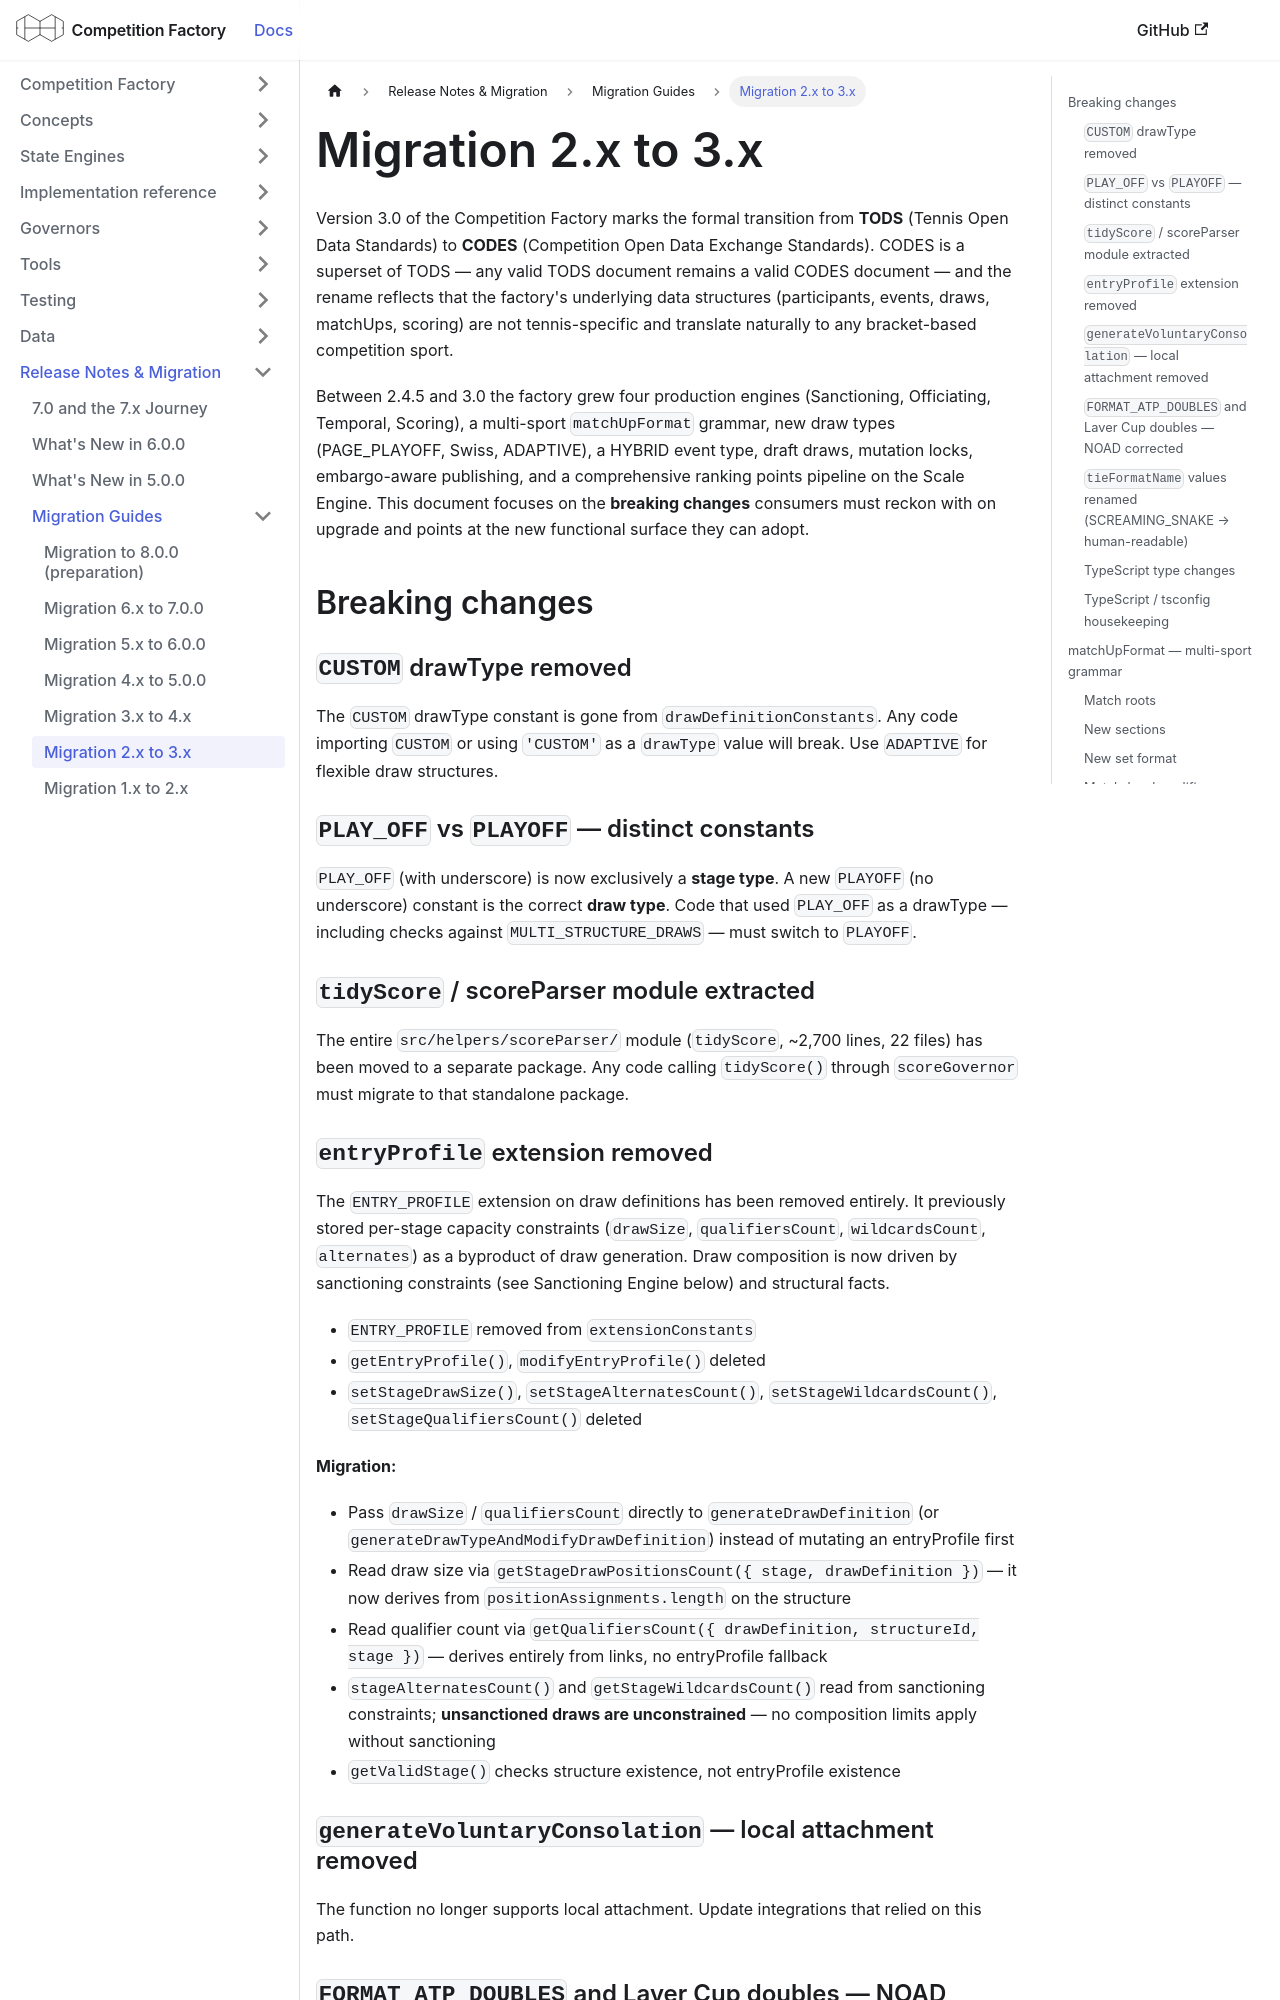

repository: CourtHive/competition-factory · page: docs/migration-3.0.0/index.html · generator: docusaurus

---
title: Migration 2.x to 3.x
---

Version 3.0 of the Competition Factory marks the formal transition from **TODS** (Tennis Open Data Standards) to **CODES** (Competition Open Data Exchange Standards). CODES is a superset of TODS — any valid TODS document remains a valid CODES document — and the rename reflects that the factory's underlying data structures (participants, events, draws, matchUps, scoring) are not tennis-specific and translate naturally to any bracket-based competition sport.

Between 2.4.5 and 3.0 the factory grew four production engines (Sanctioning, Officiating, Temporal, Scoring), a multi-sport `matchUpFormat` grammar, new draw types (PAGE_PLAYOFF, Swiss, ADAPTIVE), a HYBRID event type, draft draws, mutation locks, embargo-aware publishing, and a comprehensive ranking points pipeline on the Scale Engine. This document focuses on the **breaking changes** consumers must reckon with on upgrade and points at the new functional surface they can adopt.

## Breaking changes

### `CUSTOM` drawType removed

The `CUSTOM` drawType constant is gone from `drawDefinitionConstants`. Any code importing `CUSTOM` or using `'CUSTOM'` as a `drawType` value will break. Use `ADAPTIVE` for flexible draw structures.

### `PLAY_OFF` vs `PLAYOFF` — distinct constants

`PLAY_OFF` (with underscore) is now exclusively a **stage type**. A new `PLAYOFF` (no underscore) constant is the correct **draw type**. Code that used `PLAY_OFF` as a drawType — including checks against `MULTI_STRUCTURE_DRAWS` — must switch to `PLAYOFF`.

### `tidyScore` / scoreParser module extracted

The entire `src/helpers/scoreParser/` module (`tidyScore`, ~2,700 lines, 22 files) has been moved to a separate package. Any code calling `tidyScore()` through `scoreGovernor` must migrate to that standalone package.
